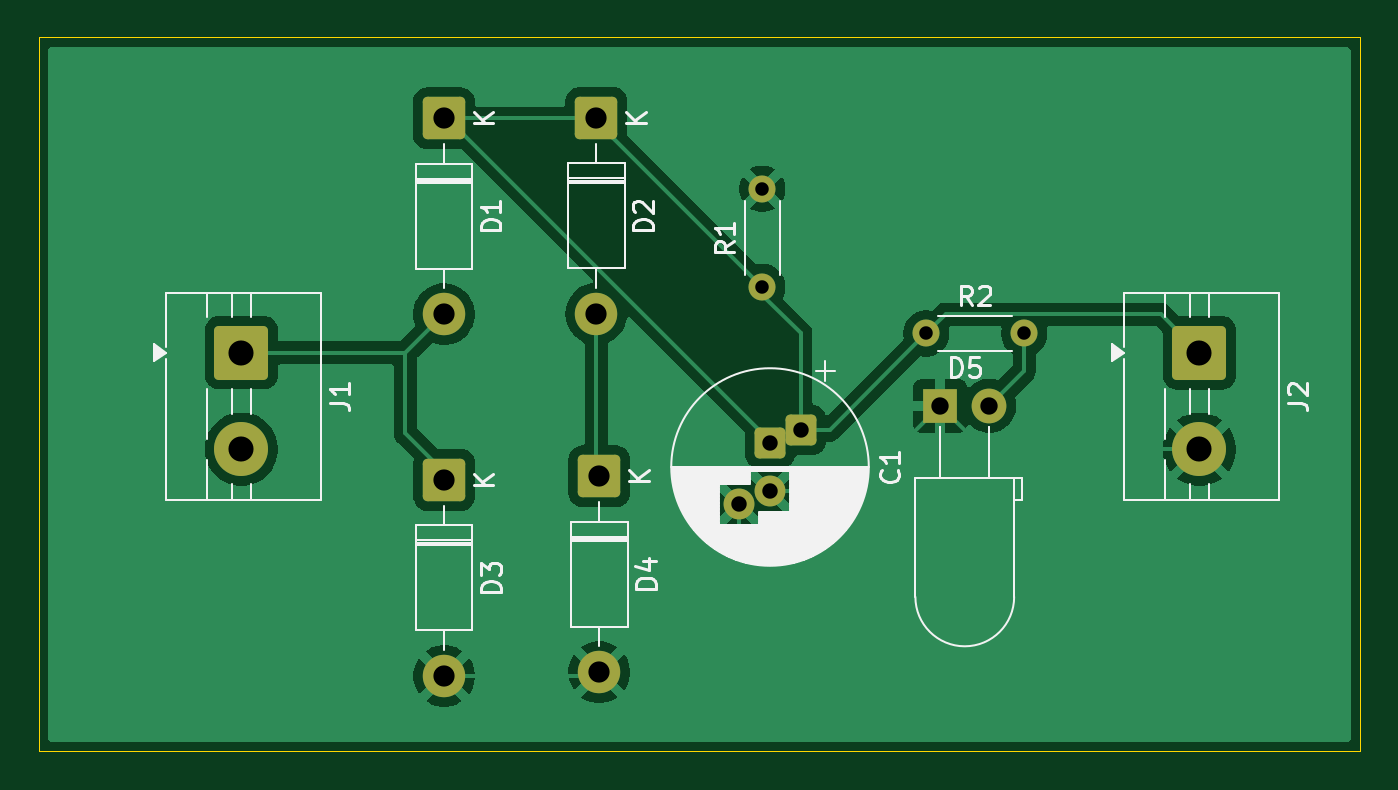
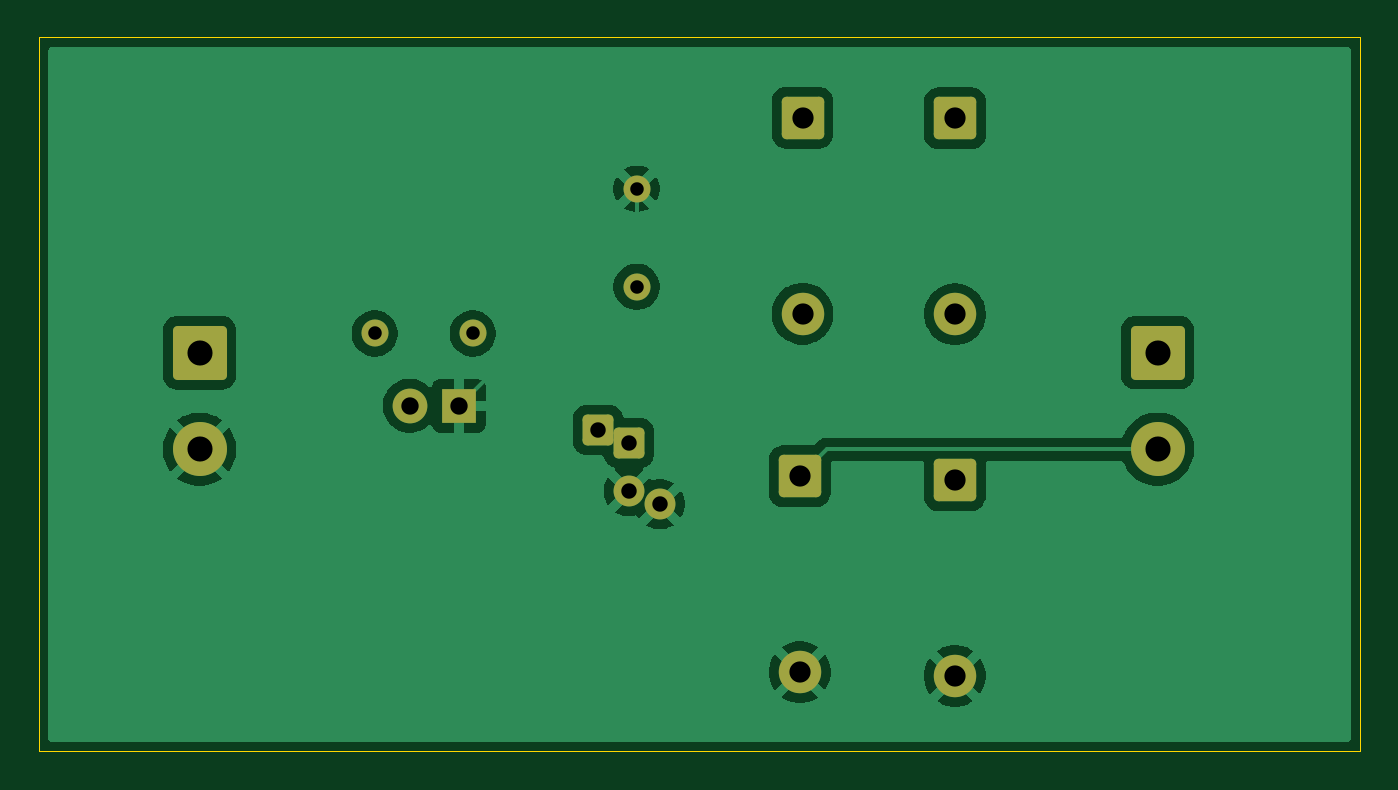
Circuit board: 11 layer files. Board 68.5 x 37.0 mm.
- bottom_copper: FULLWAVERECTIFIER-B_Cu.gbr (41132 bytes)
- bottom_mask: FULLWAVERECTIFIER-B_Mask.gbr (2257 bytes)
- paste: FULLWAVERECTIFIER-B_Paste.gbr (462 bytes)
- bottom_silk: FULLWAVERECTIFIER-B_Silkscreen.gbr (463 bytes)
- outline: FULLWAVERECTIFIER-Edge_Cuts.gbr (4277 bytes)
- top_copper: FULLWAVERECTIFIER-F_Cu.gbr (38283 bytes)
- top_mask: FULLWAVERECTIFIER-F_Mask.gbr (2257 bytes)
- paste: FULLWAVERECTIFIER-F_Paste.gbr (462 bytes)
- top_silk: FULLWAVERECTIFIER-F_Silkscreen.gbr (24767 bytes)
- drill: FULLWAVERECTIFIER-NPTH.drl (264 bytes)
- drill: FULLWAVERECTIFIER-PTH.drl (932 bytes)

=== bottom_copper: FULLWAVERECTIFIER-B_Cu.gbr (41132 bytes, source omitted) ===
=== bottom_mask: FULLWAVERECTIFIER-B_Mask.gbr (2257 bytes, source withheld) ===
=== paste: FULLWAVERECTIFIER-B_Paste.gbr ===
%TF.GenerationSoftware,KiCad,Pcbnew,10.0.3*%
%TF.CreationDate,2026-06-26T19:04:20+05:30*%
%TF.ProjectId,FULLWAVERECTIFIER,46554c4c-5741-4564-9552-454354494649,rev?*%
%TF.SameCoordinates,Original*%
%TF.FileFunction,Paste,Bot*%
%TF.FilePolarity,Positive*%
%FSLAX46Y46*%
G04 Gerber Fmt 4.6, Leading zero omitted, Abs format (unit mm)*
G04 Created by KiCad (PCBNEW 10.0.3) date 2026-06-26 19:04:20*
%MOMM*%
%LPD*%
G01*
G04 APERTURE LIST*
G04 APERTURE END LIST*
M02*

=== bottom_silk: FULLWAVERECTIFIER-B_Silkscreen.gbr ===
%TF.GenerationSoftware,KiCad,Pcbnew,10.0.3*%
%TF.CreationDate,2026-06-26T19:04:20+05:30*%
%TF.ProjectId,FULLWAVERECTIFIER,46554c4c-5741-4564-9552-454354494649,rev?*%
%TF.SameCoordinates,Original*%
%TF.FileFunction,Legend,Bot*%
%TF.FilePolarity,Positive*%
%FSLAX46Y46*%
G04 Gerber Fmt 4.6, Leading zero omitted, Abs format (unit mm)*
G04 Created by KiCad (PCBNEW 10.0.3) date 2026-06-26 19:04:20*
%MOMM*%
%LPD*%
G01*
G04 APERTURE LIST*
G04 APERTURE END LIST*
M02*

=== outline: FULLWAVERECTIFIER-Edge_Cuts.gbr ===
%TF.GenerationSoftware,KiCad,Pcbnew,10.0.3*%
%TF.CreationDate,2026-06-26T19:04:21+05:30*%
%TF.ProjectId,FULLWAVERECTIFIER,46554c4c-5741-4564-9552-454354494649,rev?*%
%TF.SameCoordinates,Original*%
%TF.FileFunction,Profile,NP*%
%FSLAX46Y46*%
G04 Gerber Fmt 4.6, Leading zero omitted, Abs format (unit mm)*
G04 Created by KiCad (PCBNEW 10.0.3) date 2026-06-26 19:04:21*
%MOMM*%
%LPD*%
G01*
G04 APERTURE LIST*
%ADD10C,0.150000*%
%TA.AperFunction,Profile*%
%ADD11C,0.050000*%
%TD*%
G04 APERTURE END LIST*
D10*
X173836779Y-104369819D02*
X173836779Y-103369819D01*
X173836779Y-103369819D02*
X174170112Y-104084104D01*
X174170112Y-104084104D02*
X174503445Y-103369819D01*
X174503445Y-103369819D02*
X174503445Y-104369819D01*
X174979636Y-103369819D02*
X174979636Y-104179342D01*
X174979636Y-104179342D02*
X175027255Y-104274580D01*
X175027255Y-104274580D02*
X175074874Y-104322200D01*
X175074874Y-104322200D02*
X175170112Y-104369819D01*
X175170112Y-104369819D02*
X175360588Y-104369819D01*
X175360588Y-104369819D02*
X175455826Y-104322200D01*
X175455826Y-104322200D02*
X175503445Y-104274580D01*
X175503445Y-104274580D02*
X175551064Y-104179342D01*
X175551064Y-104179342D02*
X175551064Y-103369819D01*
X176027255Y-104369819D02*
X176027255Y-103369819D01*
X176027255Y-103369819D02*
X176598683Y-104369819D01*
X176598683Y-104369819D02*
X176598683Y-103369819D01*
X177027255Y-104084104D02*
X177503445Y-104084104D01*
X176932017Y-104369819D02*
X177265350Y-103369819D01*
X177265350Y-103369819D02*
X177598683Y-104369819D01*
X177789160Y-103369819D02*
X178122493Y-104369819D01*
X178122493Y-104369819D02*
X178455826Y-103369819D01*
X178789160Y-104369819D02*
X178789160Y-103369819D01*
X179836778Y-104369819D02*
X179503445Y-103893628D01*
X179265350Y-104369819D02*
X179265350Y-103369819D01*
X179265350Y-103369819D02*
X179646302Y-103369819D01*
X179646302Y-103369819D02*
X179741540Y-103417438D01*
X179741540Y-103417438D02*
X179789159Y-103465057D01*
X179789159Y-103465057D02*
X179836778Y-103560295D01*
X179836778Y-103560295D02*
X179836778Y-103703152D01*
X179836778Y-103703152D02*
X179789159Y-103798390D01*
X179789159Y-103798390D02*
X179741540Y-103846009D01*
X179741540Y-103846009D02*
X179646302Y-103893628D01*
X179646302Y-103893628D02*
X179265350Y-103893628D01*
X181598683Y-104369819D02*
X181265350Y-103893628D01*
X181027255Y-104369819D02*
X181027255Y-103369819D01*
X181027255Y-103369819D02*
X181408207Y-103369819D01*
X181408207Y-103369819D02*
X181503445Y-103417438D01*
X181503445Y-103417438D02*
X181551064Y-103465057D01*
X181551064Y-103465057D02*
X181598683Y-103560295D01*
X181598683Y-103560295D02*
X181598683Y-103703152D01*
X181598683Y-103703152D02*
X181551064Y-103798390D01*
X181551064Y-103798390D02*
X181503445Y-103846009D01*
X181503445Y-103846009D02*
X181408207Y-103893628D01*
X181408207Y-103893628D02*
X181027255Y-103893628D01*
X181979636Y-104084104D02*
X182455826Y-104084104D01*
X181884398Y-104369819D02*
X182217731Y-103369819D01*
X182217731Y-103369819D02*
X182551064Y-104369819D01*
X182884398Y-104369819D02*
X182884398Y-103369819D01*
X182884398Y-103846009D02*
X183455826Y-103846009D01*
X183455826Y-104369819D02*
X183455826Y-103369819D01*
X183932017Y-104369819D02*
X183932017Y-103369819D01*
X183932017Y-103369819D02*
X184265350Y-104084104D01*
X184265350Y-104084104D02*
X184598683Y-103369819D01*
X184598683Y-103369819D02*
X184598683Y-104369819D01*
X185027255Y-104084104D02*
X185503445Y-104084104D01*
X184932017Y-104369819D02*
X185265350Y-103369819D01*
X185265350Y-103369819D02*
X185598683Y-104369819D01*
X185932017Y-104369819D02*
X185932017Y-103369819D01*
X185932017Y-103369819D02*
X186503445Y-104369819D01*
X186503445Y-104369819D02*
X186503445Y-103369819D01*
X187741541Y-104369819D02*
X187741541Y-103369819D01*
X187741541Y-103369819D02*
X188074874Y-104084104D01*
X188074874Y-104084104D02*
X188408207Y-103369819D01*
X188408207Y-103369819D02*
X188408207Y-104369819D01*
D11*
X130500000Y-100000000D02*
G75*
G02*
X125500000Y-100000000I-2500000J0D01*
G01*
X125500000Y-100000000D02*
G75*
G02*
X130500000Y-100000000I2500000J0D01*
G01*
X185500000Y-74000000D02*
G75*
G02*
X180500000Y-74000000I-2500000J0D01*
G01*
X180500000Y-74000000D02*
G75*
G02*
X185500000Y-74000000I2500000J0D01*
G01*
X122000000Y-69500000D02*
X190500000Y-69500000D01*
X190500000Y-106500000D01*
X122000000Y-106500000D01*
X122000000Y-69500000D01*
M02*

=== top_copper: FULLWAVERECTIFIER-F_Cu.gbr (38283 bytes, source omitted) ===
=== top_mask: FULLWAVERECTIFIER-F_Mask.gbr (2257 bytes, source withheld) ===
=== paste: FULLWAVERECTIFIER-F_Paste.gbr ===
%TF.GenerationSoftware,KiCad,Pcbnew,10.0.3*%
%TF.CreationDate,2026-06-26T19:04:20+05:30*%
%TF.ProjectId,FULLWAVERECTIFIER,46554c4c-5741-4564-9552-454354494649,rev?*%
%TF.SameCoordinates,Original*%
%TF.FileFunction,Paste,Top*%
%TF.FilePolarity,Positive*%
%FSLAX46Y46*%
G04 Gerber Fmt 4.6, Leading zero omitted, Abs format (unit mm)*
G04 Created by KiCad (PCBNEW 10.0.3) date 2026-06-26 19:04:20*
%MOMM*%
%LPD*%
G01*
G04 APERTURE LIST*
G04 APERTURE END LIST*
M02*

=== top_silk: FULLWAVERECTIFIER-F_Silkscreen.gbr (24767 bytes, source omitted) ===
=== drill: FULLWAVERECTIFIER-NPTH.drl ===
M48
; DRILL file KiCad 10.0.3 date 2026-06-26T19:04:26
; FORMAT={-:-/ absolute / metric / decimal}
; #@! TF.CreationDate,2026-06-26T19:04:26+05:30
; #@! TF.GenerationSoftware,Kicad,Pcbnew,10.0.3
; #@! TF.FileFunction,NonPlated,1,2,NPTH
FMAT,2
METRIC
%
G90
G05
M30

=== drill: FULLWAVERECTIFIER-PTH.drl ===
M48
; DRILL file KiCad 10.0.3 date 2026-06-26T19:04:26
; FORMAT={-:-/ absolute / metric / decimal}
; #@! TF.CreationDate,2026-06-26T19:04:26+05:30
; #@! TF.GenerationSoftware,Kicad,Pcbnew,10.0.3
; #@! TF.FileFunction,Plated,1,2,PTH
FMAT,2
METRIC
; #@! TA.AperFunction,Plated,PTH,ComponentDrill
T1C0.700
; #@! TA.AperFunction,Plated,PTH,ComponentDrill
T2C0.800
; #@! TA.AperFunction,Plated,PTH,ComponentDrill
T3C0.900
; #@! TA.AperFunction,Plated,PTH,ComponentDrill
T4C1.100
; #@! TA.AperFunction,Plated,PTH,ComponentDrill
T5C1.300
%
G90
G05
T1
X159.505Y-77.345
X159.505Y-82.425
X168.005Y-84.845
X173.085Y-84.845
T2
X158.305Y-93.687
X159.905Y-90.516
X159.905Y-93.016
X161.505Y-89.845
T3
X168.73Y-88.59
X171.27Y-88.59
T4
X143.005Y-73.685
X143.005Y-83.845
X143.011Y-92.435
X143.011Y-102.595
X150.903Y-73.664
X150.903Y-83.824
X151.051Y-92.247
X151.051Y-102.407
T5
X132.505Y-85.845
X132.505Y-90.845
X182.165Y-85.851
X182.165Y-90.851
M30
